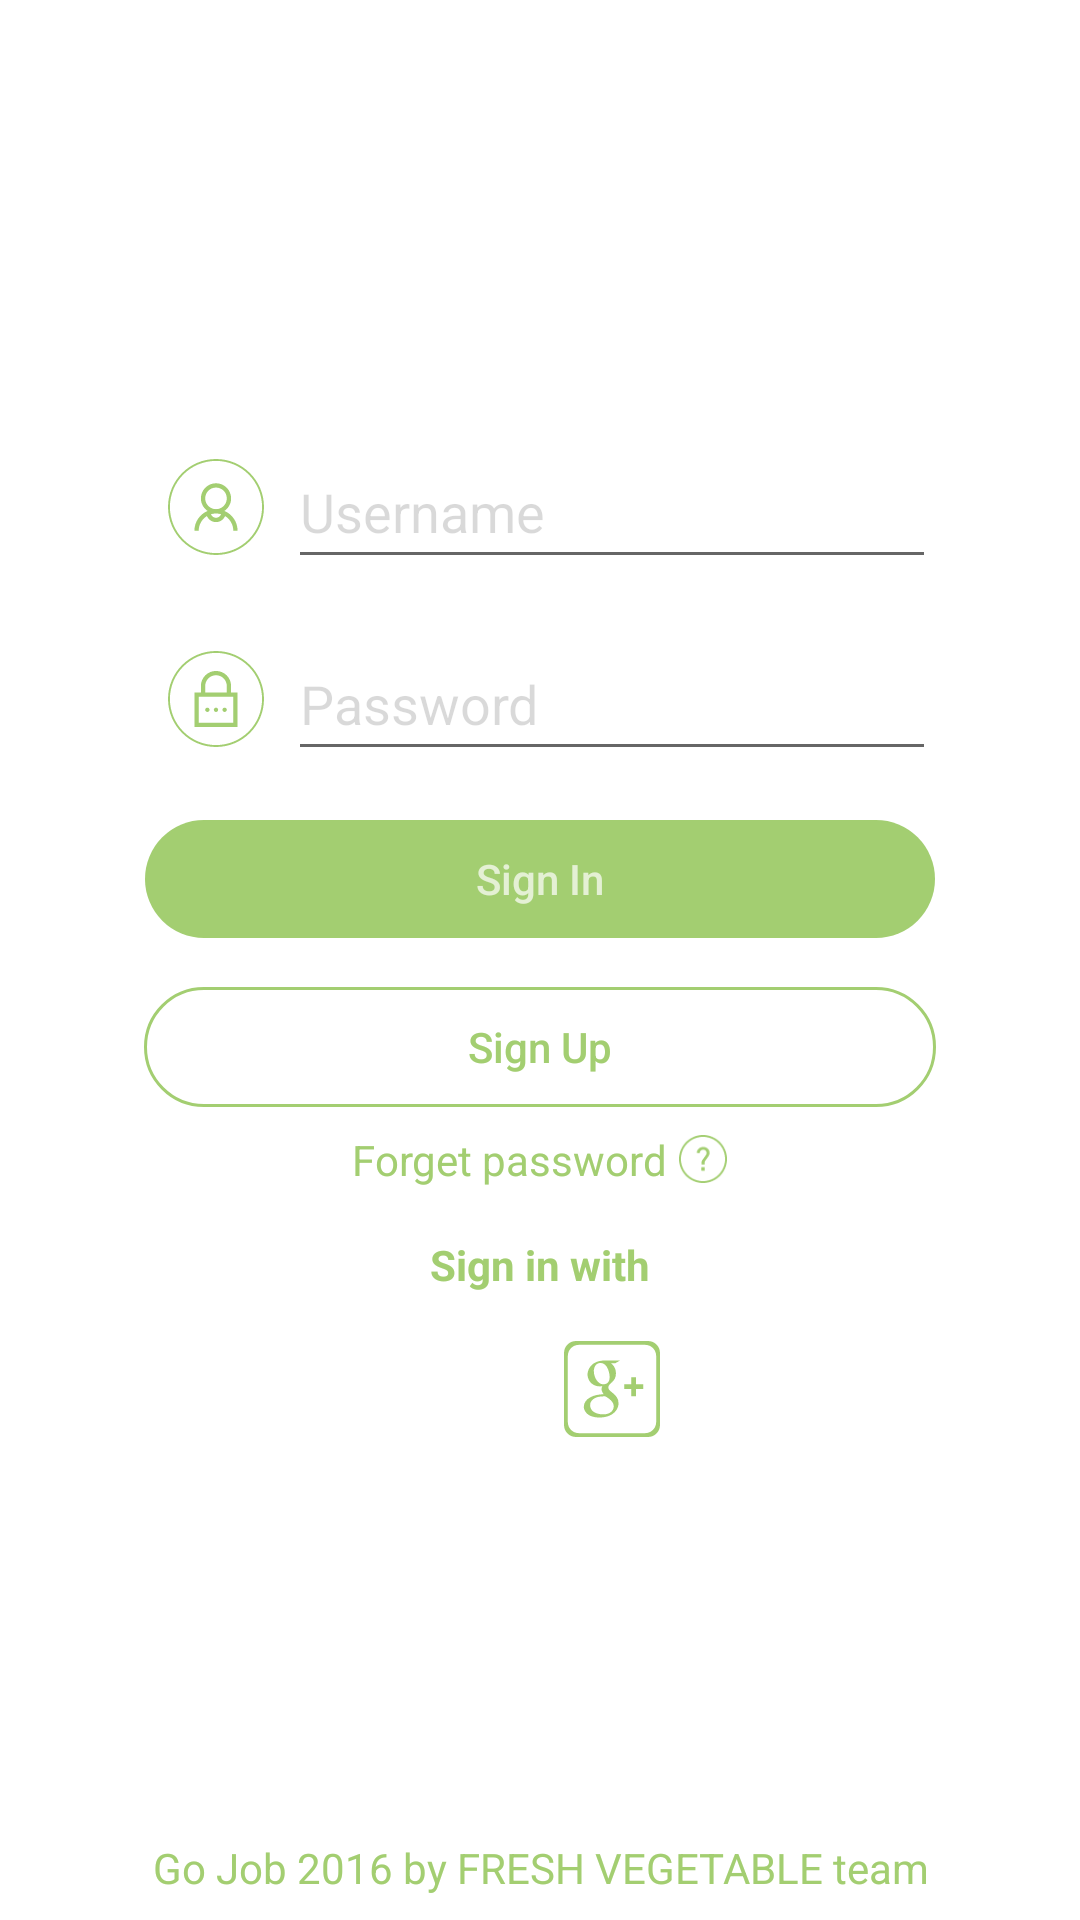

Produce the Android XML layout that renders to this screen, including the resource entries it uses.
<!-- AndroidManifest.xml: application theme AppTheme -->
<!-- res/layout/activity_sign_in.xml -->
<?xml version="1.0" encoding="utf-8"?>
<RelativeLayout xmlns:android="http://schemas.android.com/apk/res/android"
    android:id="@+id/container"
    android:layout_width="match_parent"
    android:layout_height="match_parent"
    android:background="@android:color/white"
    android:paddingLeft="48dp"
    android:paddingRight="48dp">

    <LinearLayout
        android:layout_width="match_parent"
        android:layout_height="wrap_content"
        android:layout_centerInParent="true"
        android:gravity="center"
        android:orientation="vertical">

        <RelativeLayout
            android:layout_width="match_parent"
            android:layout_height="wrap_content">

            <ImageView
                android:contentDescription="@null"
                android:labelFor="@+id/etSignInUsername"
                android:id="@+id/imgUser"
                android:layout_width="32dp"
                android:layout_height="32dp"
                android:layout_alignParentStart="true"
                android:layout_centerInParent="true"
                android:layout_margin="8dp"
                android:src="@mipmap/user" />


            <EditText
                android:id="@+id/etSignInUsername"
                android:layout_width="match_parent"
                android:layout_height="48dp"
                android:layout_toEndOf="@+id/imgUser"
                android:hint="@string/username"
                android:inputType="text|textNoSuggestions"
                android:textColorHint="#26000000" />
        </RelativeLayout>

        <RelativeLayout
            android:layout_width="match_parent"
            android:layout_height="wrap_content"
            android:layout_marginTop="16dp">

            <ImageView
                android:contentDescription="@null"
                android:labelFor="@+id/etSignInPassword"
                android:id="@+id/imgPassword"
                android:layout_width="32dp"
                android:layout_height="32dp"
                android:layout_alignParentStart="true"
                android:layout_centerInParent="true"
                android:layout_margin="8dp"
                android:src="@mipmap/password" />


            <EditText
                android:id="@+id/etSignInPassword"
                android:layout_width="match_parent"
                android:layout_height="48dp"
                android:layout_toEndOf="@+id/imgPassword"
                android:hint="@string/password"
                android:inputType="textPassword"
                android:textColorHint="#26000000" />

        </RelativeLayout>

        <Button
            android:id="@+id/btnSignIn"
            style="@style/Base.Widget.AppCompat.Button.Borderless"
            android:layout_width="match_parent"
            android:layout_height="40dp"
            android:layout_marginBottom="16dp"
            android:layout_marginTop="16dp"
            android:background="@drawable/bg_btn_sign_in"
            android:text="@string/sign_in"
            android:textAllCaps="false"
            android:textColor="@color/textColorSecondary" />

        <Button
            android:id="@+id/btnSignUp"
            style="@style/Base.Widget.AppCompat.Button.Borderless"
            android:layout_width="match_parent"
            android:layout_height="40dp"
            android:layout_marginBottom="8dp"
            android:background="@drawable/bg_btn_sign_up"
            android:text="@string/sign_up"
            android:textAllCaps="false"
            android:textColor="@color/colorPrimary"

            />

        <LinearLayout
            android:layout_width="match_parent"
            android:layout_height="wrap_content"
            android:layout_marginBottom="16dp"
            android:gravity="center"
            android:orientation="horizontal">

            <TextView
                android:id="@+id/tvForgetPassword"
                android:layout_width="wrap_content"
                android:layout_height="wrap_content"
                android:layout_gravity="bottom"
                android:gravity="center"
                android:text="@string/forget_password"
                android:textColor="@color/colorPrimary" />

            <ImageView
                android:contentDescription="@null"
                android:layout_width="16dp"
                android:layout_height="16dp"
                android:layout_marginStart="4dp"
                android:scaleType="fitCenter"
                android:src="@mipmap/help" />
        </LinearLayout>

        <TextView
            android:layout_width="match_parent"
            android:layout_height="wrap_content"
            android:gravity="center"
            android:text="Sign in with"
            android:textColor="@color/colorPrimary"
            android:textStyle="bold" />

        <LinearLayout
            android:layout_width="match_parent"
            android:layout_height="wrap_content"
            android:gravity="center"
            android:orientation="horizontal">

            <ImageButton
                android:contentDescription="@string/facebook_login_button"
                android:id="@+id/btnFacebook"
                android:layout_width="32dp"
                android:layout_height="32dp"
                android:layout_marginBottom="16dp"
                android:layout_marginLeft="8dp"
                android:layout_marginRight="8dp"
                android:layout_marginTop="16dp"
                android:background="@android:color/transparent"
                android:scaleType="fitCenter"
                android:src="@mipmap/facebook" />

            <ImageButton
                android:contentDescription="@string/google_plus_button"
                android:id="@+id/btnGooglePlus"
                android:layout_width="32dp"
                android:layout_height="32dp"
                android:layout_marginBottom="16dp"
                android:layout_marginLeft="8dp"
                android:layout_marginRight="8dp"
                android:layout_marginTop="16dp"
                android:background="@android:color/transparent"
                android:scaleType="fitCenter"
                android:src="@mipmap/google_plus" />
        </LinearLayout>
    </LinearLayout>

    <TextView
        android:layout_width="match_parent"
        android:layout_height="wrap_content"
        android:layout_alignParentBottom="true"
        android:layout_marginBottom="8dp"
        android:gravity="center"
        android:text="@string/fresh_vegetable"
        android:textColor="@color/colorPrimary" />
</RelativeLayout>
<!-- resources referenced by this layout -->
<resources>
  <color name="colorPrimary">#a3ce71</color>
  <color name="textColorSecondary">#b3FFFFFF</color>
  <!-- drawable bg_btn_sign_in (drawable) -->
  <?xml version="1.0" encoding="utf-8"?>
  <shape xmlns:android="http://schemas.android.com/apk/res/android"
      android:shape="rectangle">
      <stroke android:width="0.5dp" android:color="@android:color/transparent"/>
      <solid android:color="@color/colorPrimary"/>
      <corners android:radius="22dp"/>
  
  </shape>
  <!-- drawable bg_btn_sign_up (drawable) -->
  <?xml version="1.0" encoding="utf-8"?>
  <shape xmlns:android="http://schemas.android.com/apk/res/android"
      android:shape="rectangle">
      <stroke android:width="1dp" android:color="@color/colorPrimary"/>
      <solid android:color="@color/textColorPrimary"/>
      <corners android:radius="22dp"/>
  
  </shape>
  <!-- mipmap google_plus: png bitmap (mipmap-mdpi, 2313 bytes) -->
  <!-- mipmap help: png bitmap (mipmap-mdpi, 1503 bytes) -->
  <!-- mipmap password: png bitmap (mipmap-xhdpi, 2829 bytes) -->
  <!-- mipmap user: png bitmap (mipmap-xhdpi, 3197 bytes) -->
  <string name="facebook_login_button">Login with Facebook button</string>
  <string name="forget_password">Forget password</string>
  <string name="fresh_vegetable">Go Job 2016 by FRESH VEGETABLE team</string>
  <string name="google_plus_button">Login with google plus button</string>
  <string name="password">Password</string>
  <string name="sign_in">Sign In</string>
  <string name="sign_up">Sign Up</string>
  <string name="username">Username</string>
  <style name="AppTheme" parent="Theme.AppCompat.Light.DarkActionBar">
          
          <item name="colorPrimary">@color/colorPrimary</item>
          <item name="colorPrimaryDark">@color/colorPrimaryDark</item>
          <item name="colorAccent">@color/colorAccent</item>
          <item name="windowActionBar">false</item>
          <item name="windowNoTitle">true</item>
      </style>
  <color name="textColorPrimary">#ffffffff</color>
  <color name="colorPrimaryDark">#33691E</color>
  <color name="colorAccent">#B3E5FC</color>
</resources>
